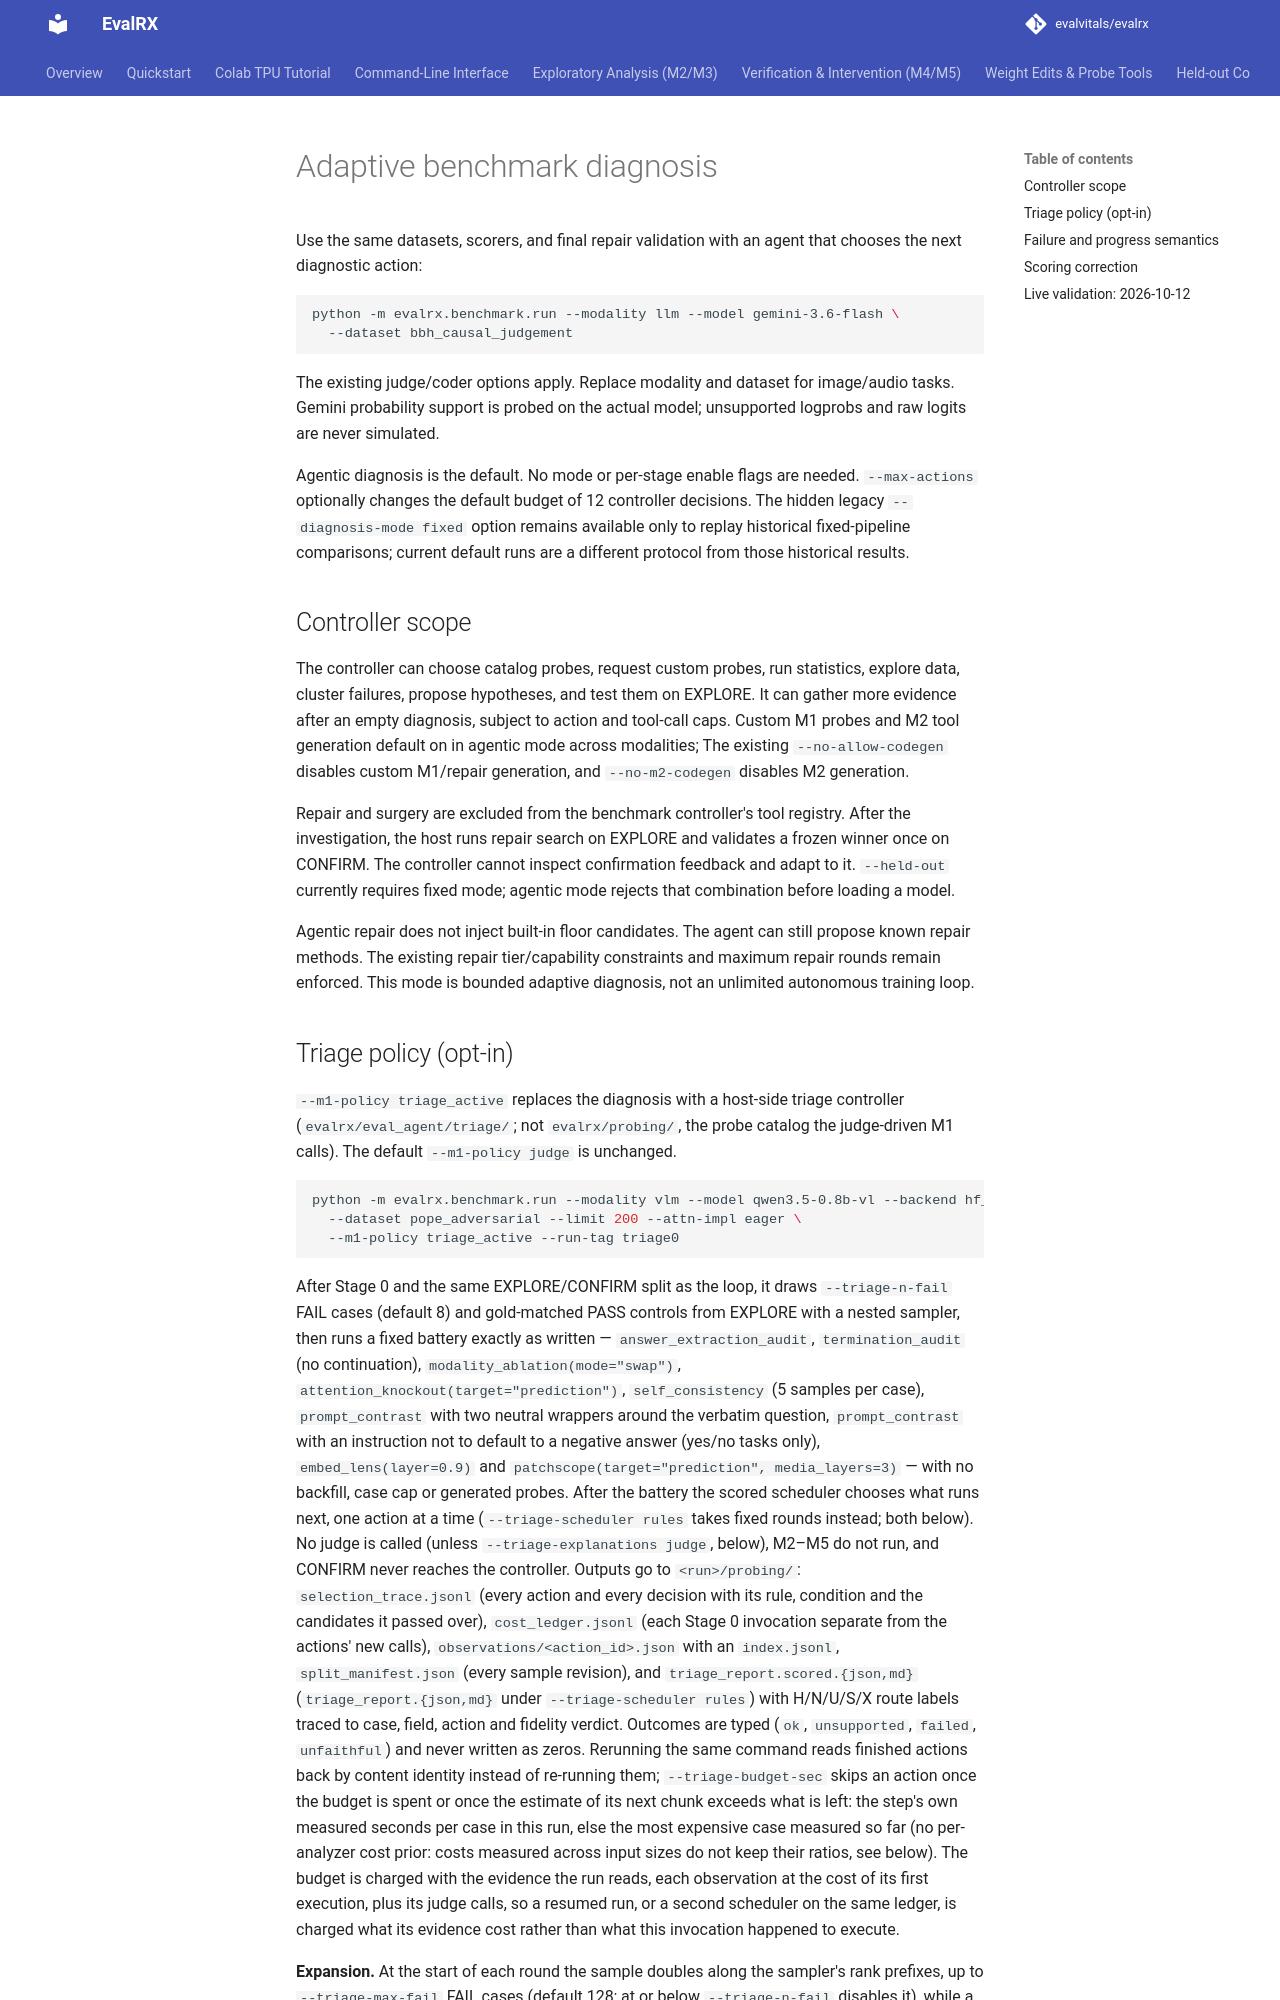

repository: evalvitals/evalrx · page: agentic_benchmark/index.html · generator: mkdocs

# Adaptive benchmark diagnosis

Use the same datasets, scorers, and final repair validation with an agent that chooses the next diagnostic action:

```bash
python -m evalrx.benchmark.run --modality llm --model gemini-3.6-flash \
  --dataset bbh_causal_judgement
```

The existing judge/coder options apply. Replace modality and dataset for image/audio tasks. Gemini probability support is probed on the actual model; unsupported logprobs and raw logits are never simulated.

Agentic diagnosis is the default. No mode or per-stage enable flags are needed. `--max-actions` optionally changes the default budget of 12 controller decisions. The hidden legacy `--diagnosis-mode fixed` option remains available only to replay historical fixed-pipeline comparisons; current default runs are a different protocol from those historical results.

## Controller scope

The controller can choose catalog probes, request custom probes, run statistics, explore data, cluster failures, propose hypotheses, and test them on EXPLORE. It can gather more evidence after an empty diagnosis, subject to action and tool-call caps. Custom M1 probes and M2 tool generation default on in agentic mode across modalities; The existing `--no-allow-codegen` disables custom M1/repair generation, and `--no-m2-codegen` disables M2 generation.

Repair and surgery are excluded from the benchmark controller's tool registry. After the investigation, the host runs repair search on EXPLORE and validates a frozen winner once on CONFIRM. The controller cannot inspect confirmation feedback and adapt to it. `--held-out` currently requires fixed mode; agentic mode rejects that combination before loading a model.

Agentic repair does not inject built-in floor candidates. The agent can still propose known repair methods. The existing repair tier/capability constraints and maximum repair rounds remain enforced. This mode is bounded adaptive diagnosis, not an unlimited autonomous training loop.
